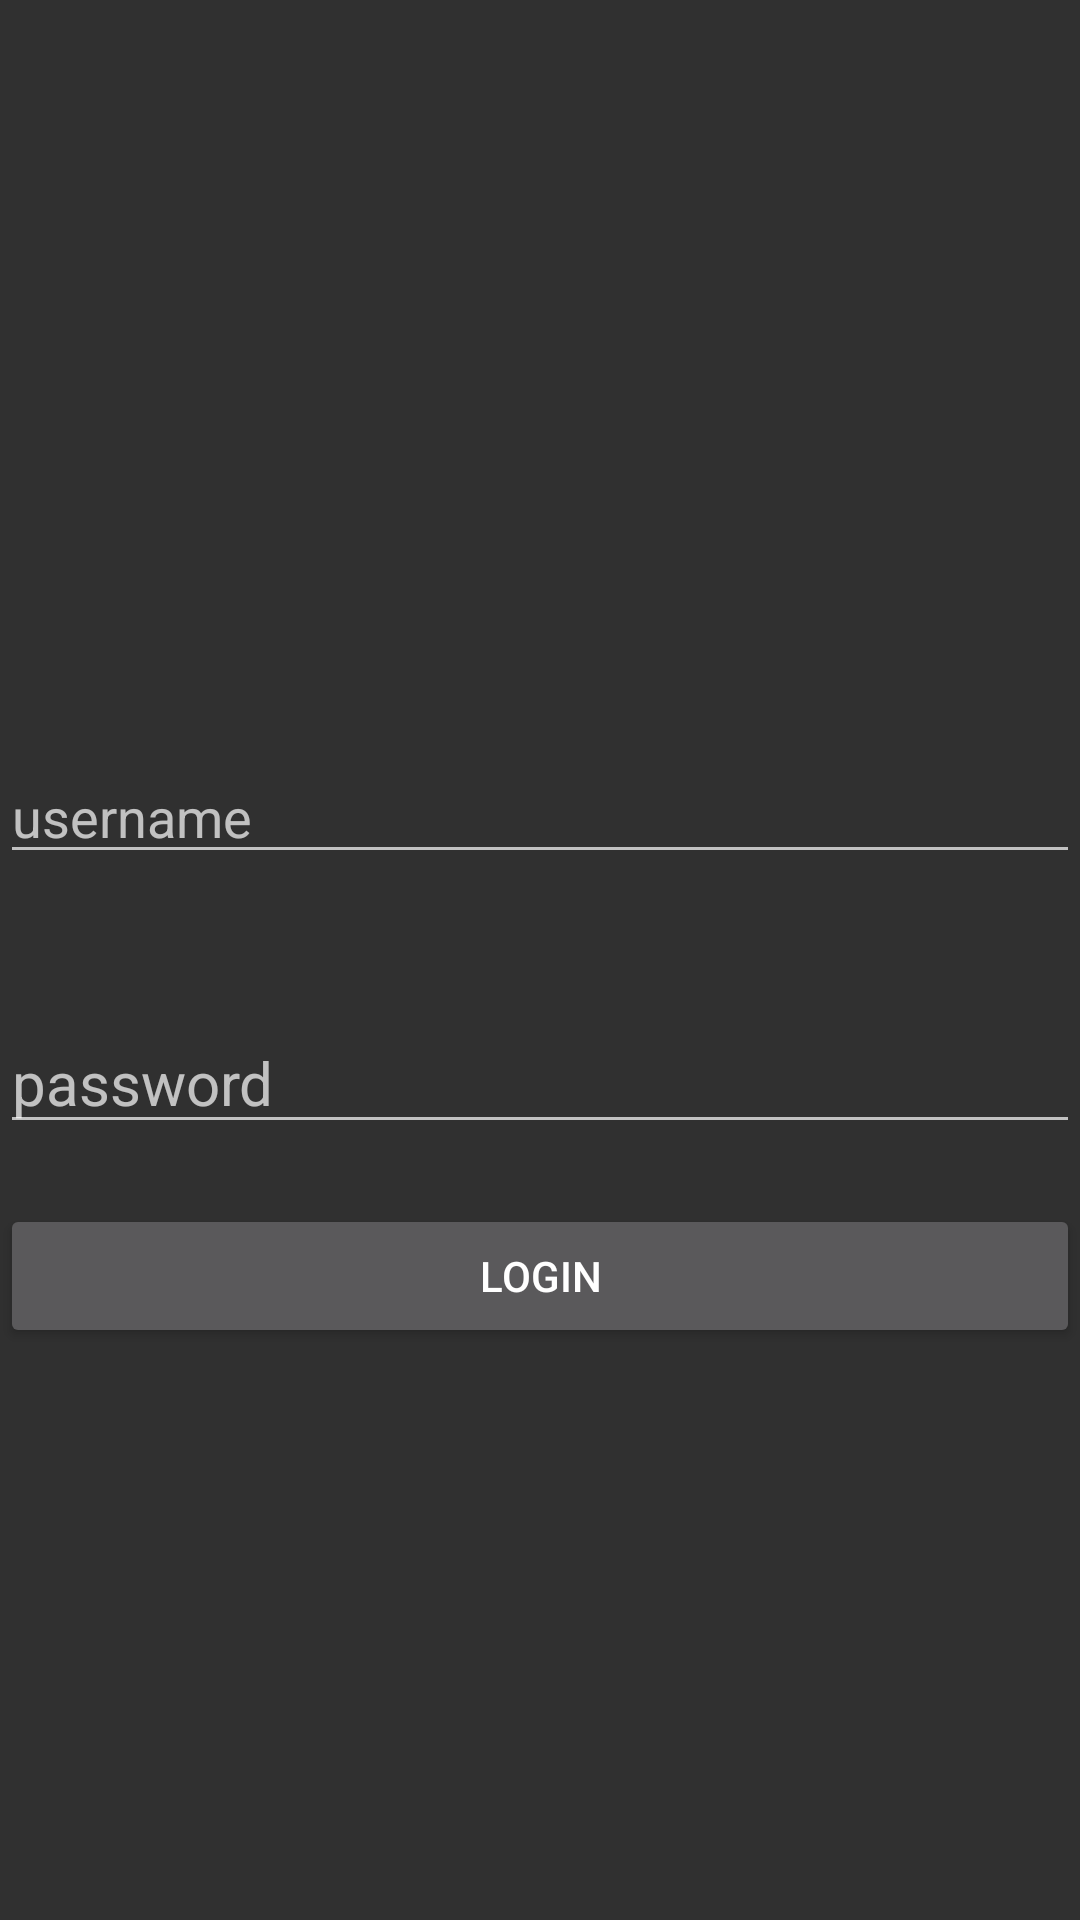

The Android layout XML behind this screen, and the referenced resources:
<!-- AndroidManifest.xml: application theme Theme.MobileCalculator -->
<!-- res/layout/activity_login.xml -->
<?xml version="1.0" encoding="utf-8"?>
<LinearLayout xmlns:android="http://schemas.android.com/apk/res/android"
    xmlns:tools="http://schemas.android.com/tools"
    android:layout_width="match_parent"
    android:layout_height="match_parent"
    tools:context=".LoginActivity"
    android:orientation="vertical"

    >
    <EditText
        android:layout_width = "match_parent"
        android:layout_height = "wrap_content"
        android:id = "@+id/userName"
        android:hint = "username "
        android:focusable = "true"
        android:layout_marginTop = "250dp"
 />
    <EditText
        android:layout_width = "match_parent"
        android:layout_height = "wrap_content"
        android:id = "@+id/password"
        android:hint = "password"
        android:focusable = "true"
        android:layout_marginTop = "46dp"
        android:textSize="20sp"
        />


    <Button
        android:id="@+id/login"
        android:onClick="verifyCredentials"
        android:layout_width="match_parent"
        android:layout_height="wrap_content"
        android:text="Login"
        android:layout_marginTop="20sp"/>


</LinearLayout>
<!-- resources referenced by this layout -->
<resources>
  <style name="Theme.MobileCalculator" parent="Theme.AppCompat">
  
          <item name="colorPrimary">@color/orange</item>
          <item name="colorPrimaryVariant">@color/almostBlack</item>
          <item name="colorOnPrimary">@color/white</item>
  
          <item name="android:statusBarColor" tools:targetApi="l">?attr/colorPrimaryVariant</item>
  
      </style>
  <!-- not gathered from this repository: default colours our renderer supplied (Android Studio template values) -->
  <color name="white">#FFFFFFFF</color>
</resources>
